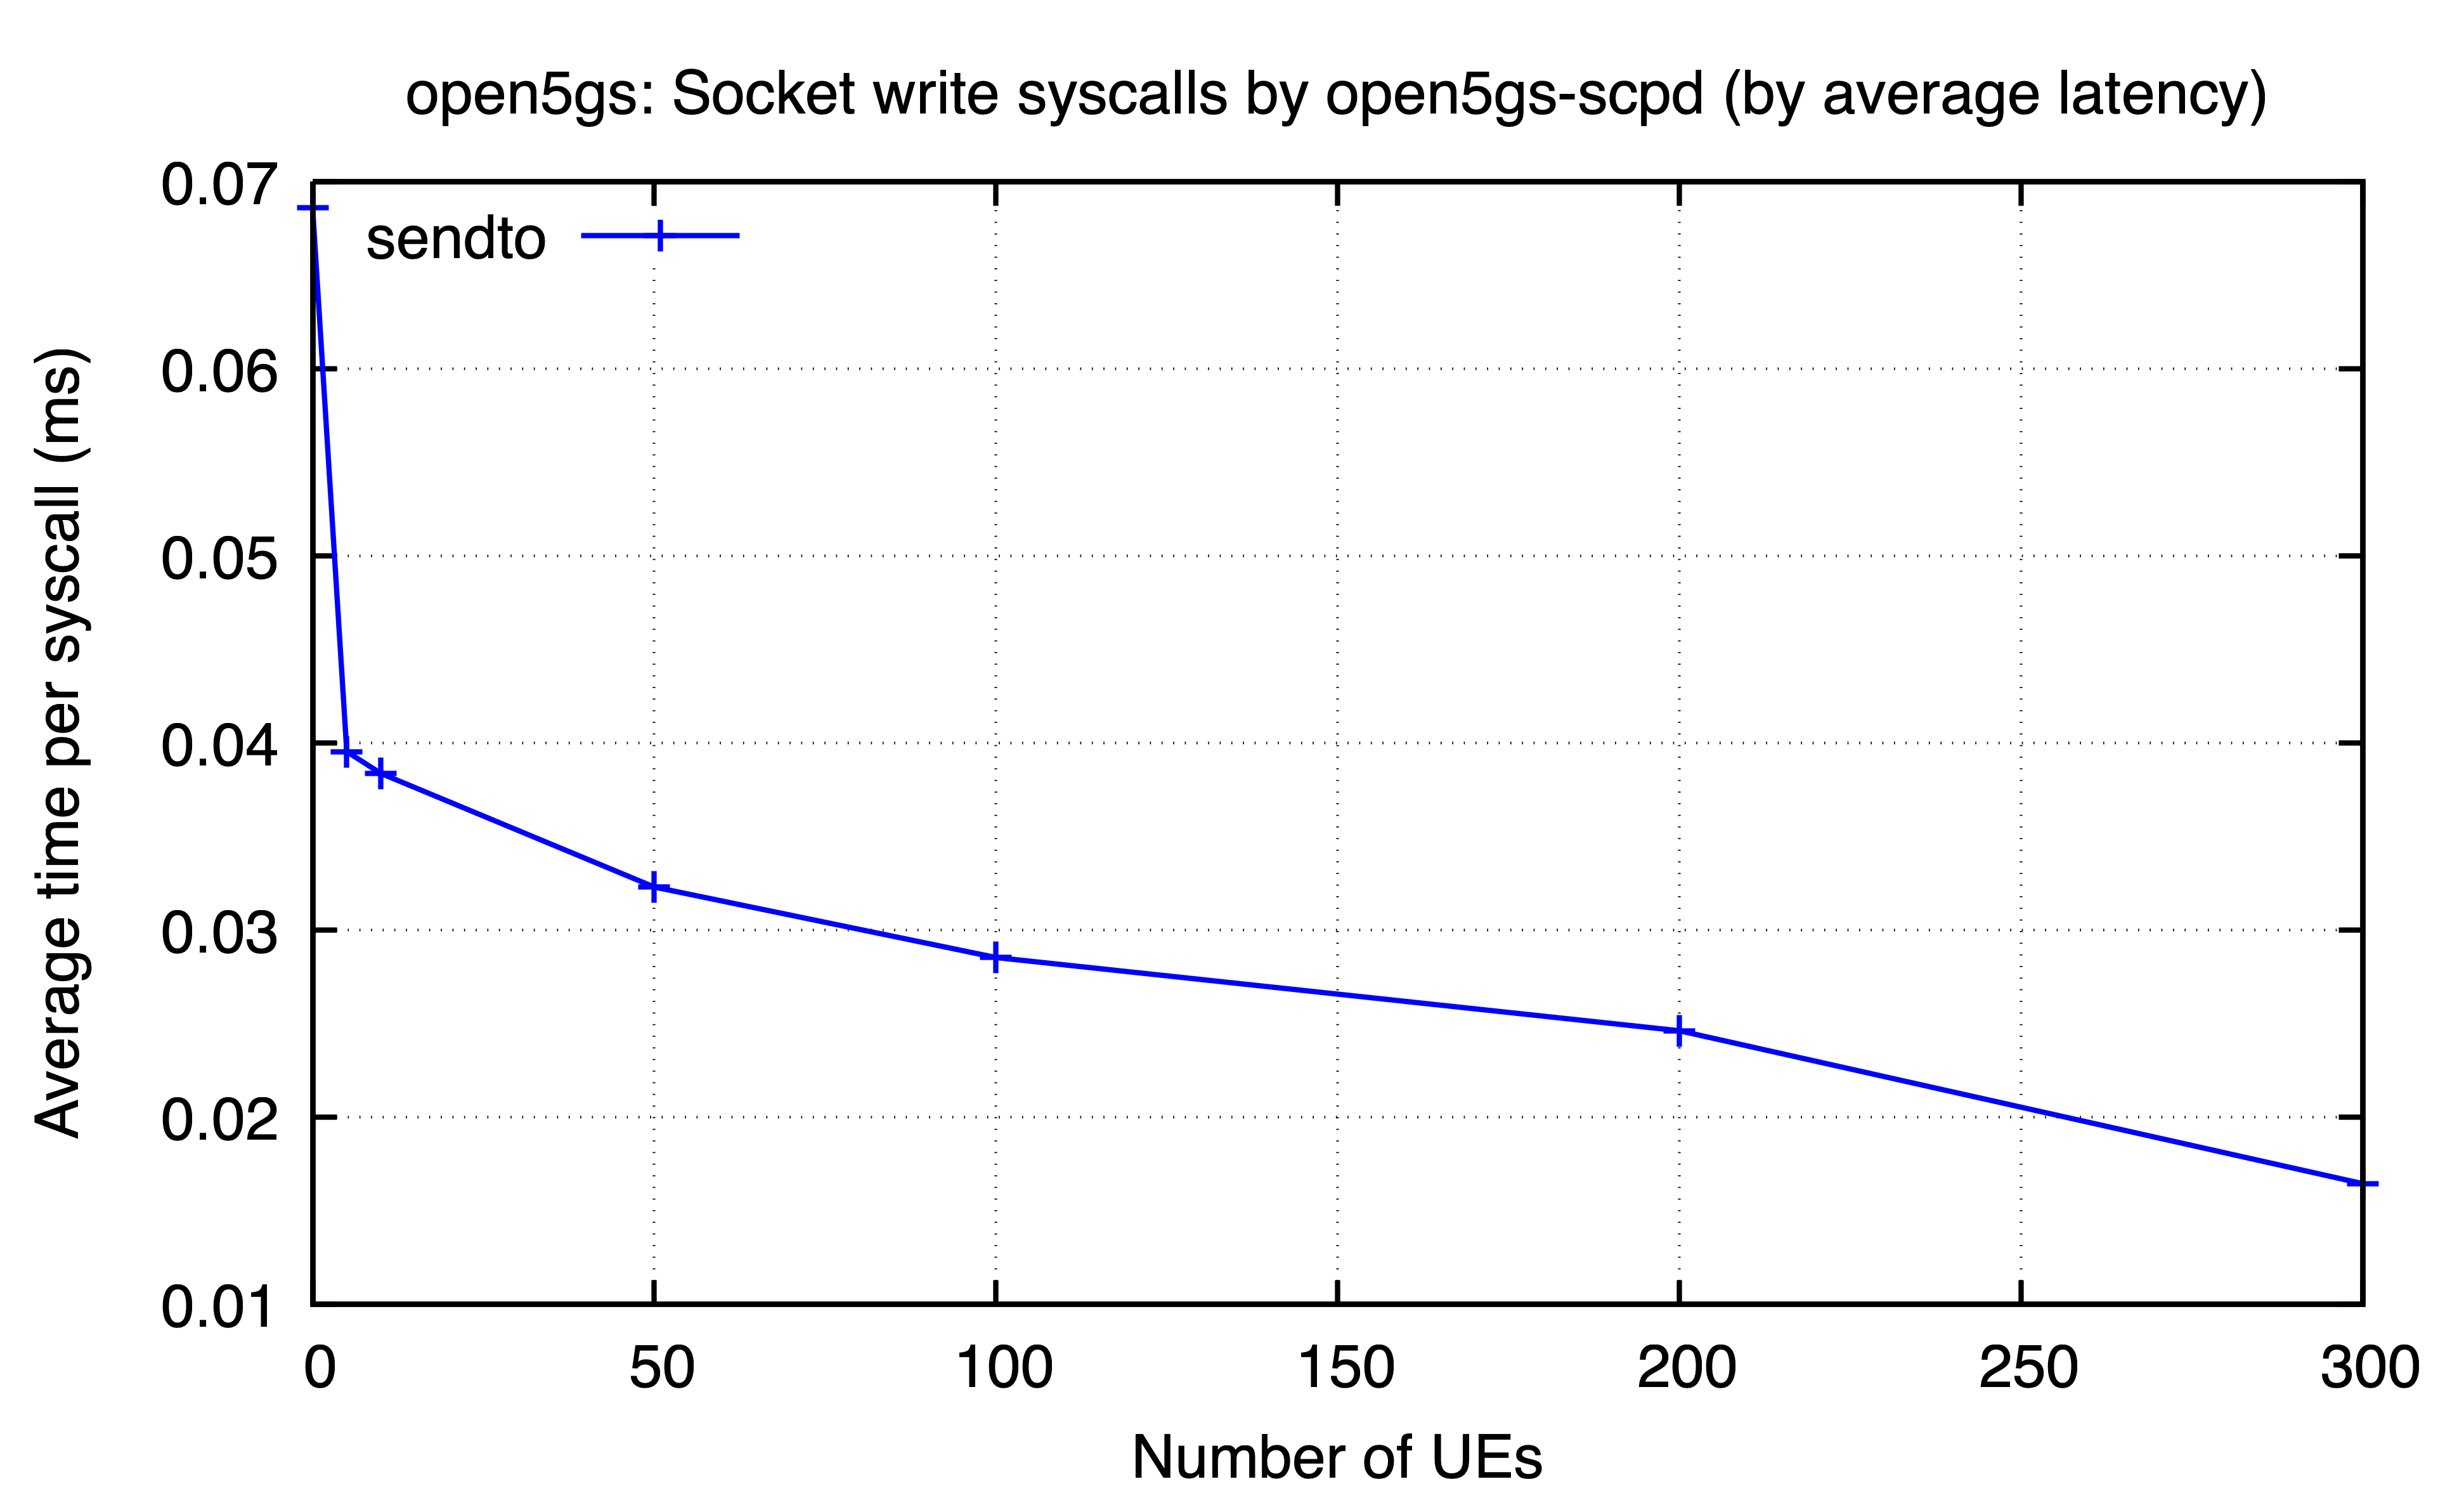

The file beside this chart, header and first rows:
ues, sendto
0, 0.06859
5, 0.03954
10, 0.03837
50, 0.0323
100, 0.02853
200, 0.02462
300, 0.01645
